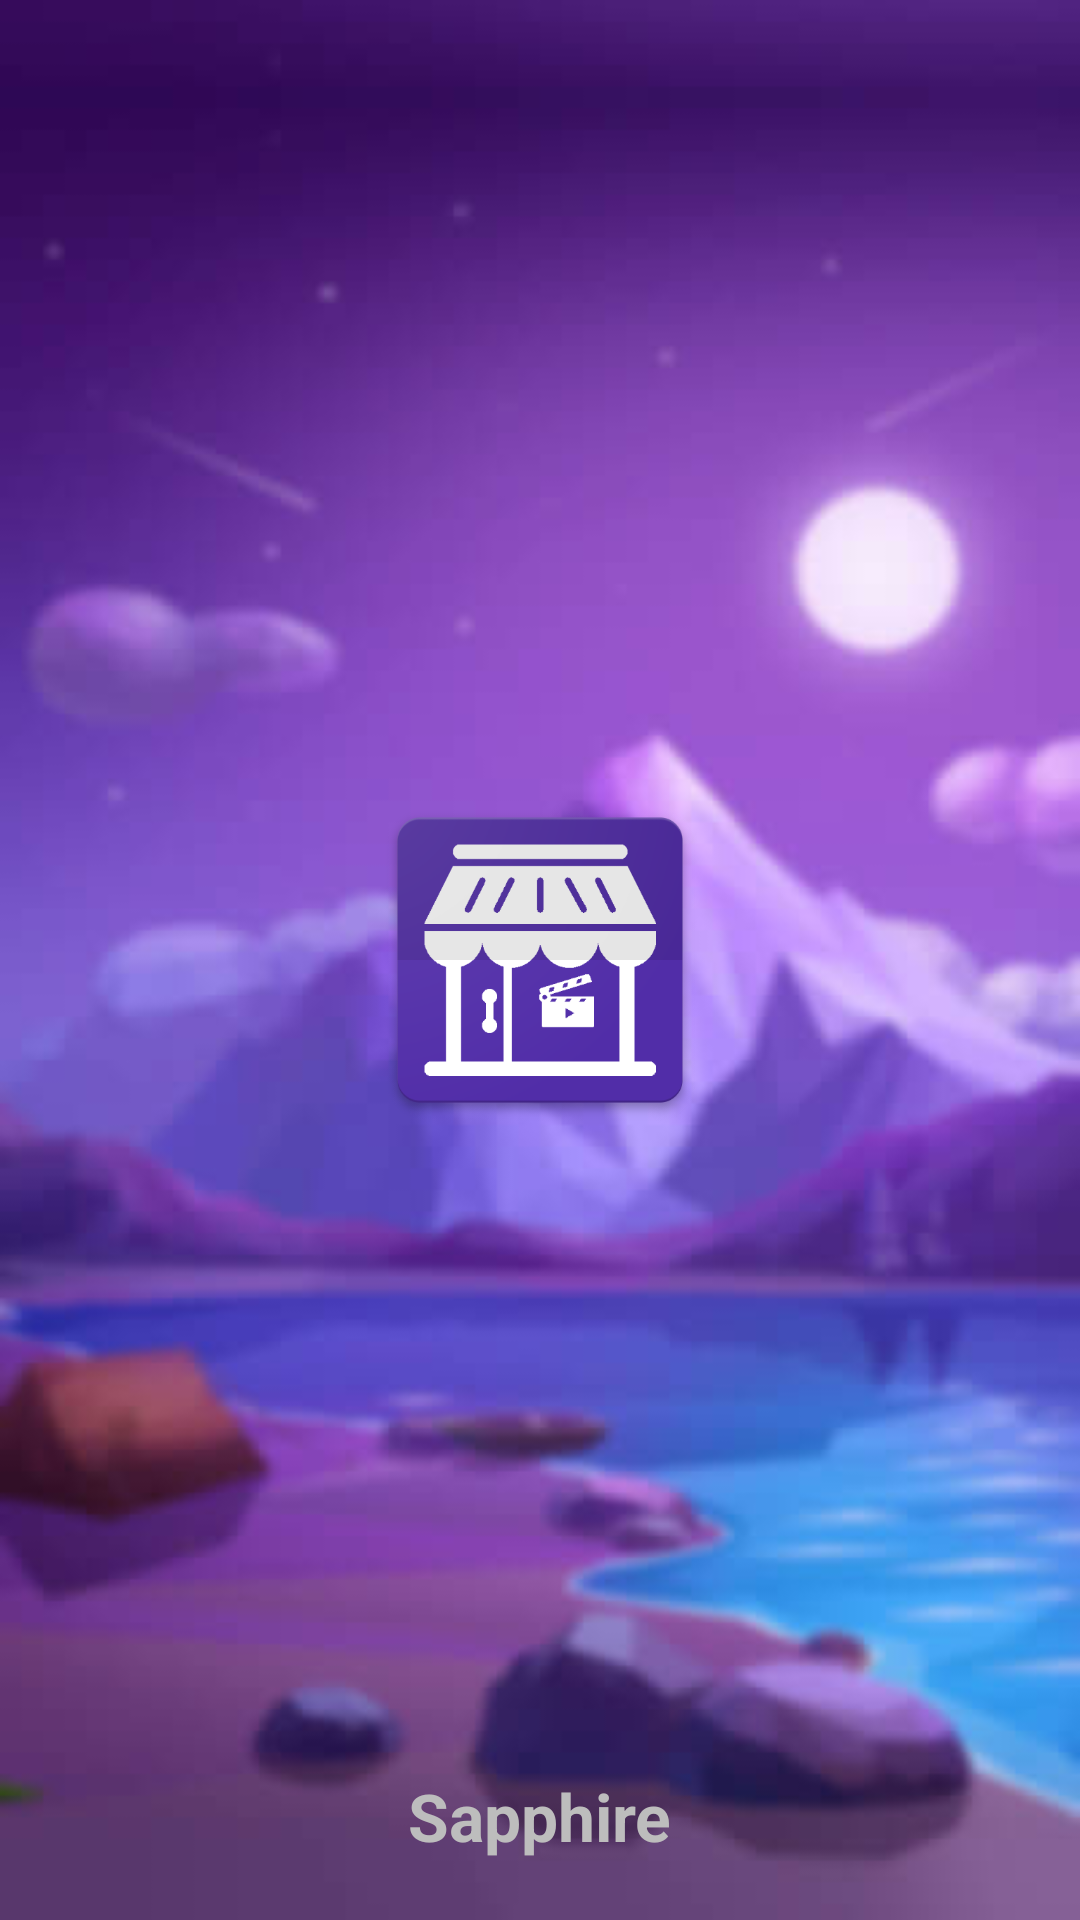

Reconstruct the res/layout file that produces this screen, plus the resources it refers to.
<!-- AndroidManifest.xml: application theme AppTheme -->
<!-- res/layout/activity_splash.xml -->
<?xml version="1.0" encoding="utf-8"?>
<RelativeLayout xmlns:android="http://schemas.android.com/apk/res/android"
    xmlns:tools="http://schemas.android.com/tools"
    android:id="@+id/activity_splash"
    android:layout_width="match_parent"
    android:layout_height="match_parent"
    android:background="@drawable/ic_splash_background"
    tools:context=".activities.SplashActivity">

    <ImageView
        android:layout_width="120dp"
        android:layout_height="120dp"
        android:src="@drawable/ic_logo_rectangle"
        android:layout_centerInParent="true"/>

    <TextView
        android:layout_width="wrap_content"
        android:layout_height="wrap_content"
        android:textColor="@color/colorDivider"
        android:text="@string/splash_company_name"
        android:textStyle="bold"
        android:layout_alignParentBottom="true"
        android:layout_centerHorizontal="true"
        android:padding="4dp"
        android:layout_margin="16dp"
        android:textAppearance="@style/TextAppearance.AppCompat.Large"/>

</RelativeLayout>
<!-- resources referenced by this layout -->
<resources>
  <color name="colorDivider">#BDBDBD</color>
  <!-- drawable ic_logo_rectangle: png bitmap (drawable, 40497 bytes) -->
  <!-- drawable ic_splash_background: jpg bitmap (drawable, 13845 bytes) -->
  <string name="splash_company_name">Sapphire</string>
  <style name="AppTheme" parent="Theme.AppCompat.Light.NoActionBar">
          
          <item name="colorPrimary">@color/colorPrimary</item>
          <item name="colorPrimaryDark">@color/colorPrimaryDark</item>
          <item name="colorAccent">@color/colorAccent</item>
      </style>
  <color name="colorPrimary">#673AB7</color>
  <color name="colorPrimaryDark">#512DA8</color>
  <color name="colorAccent">#7C4DFF</color>
</resources>
